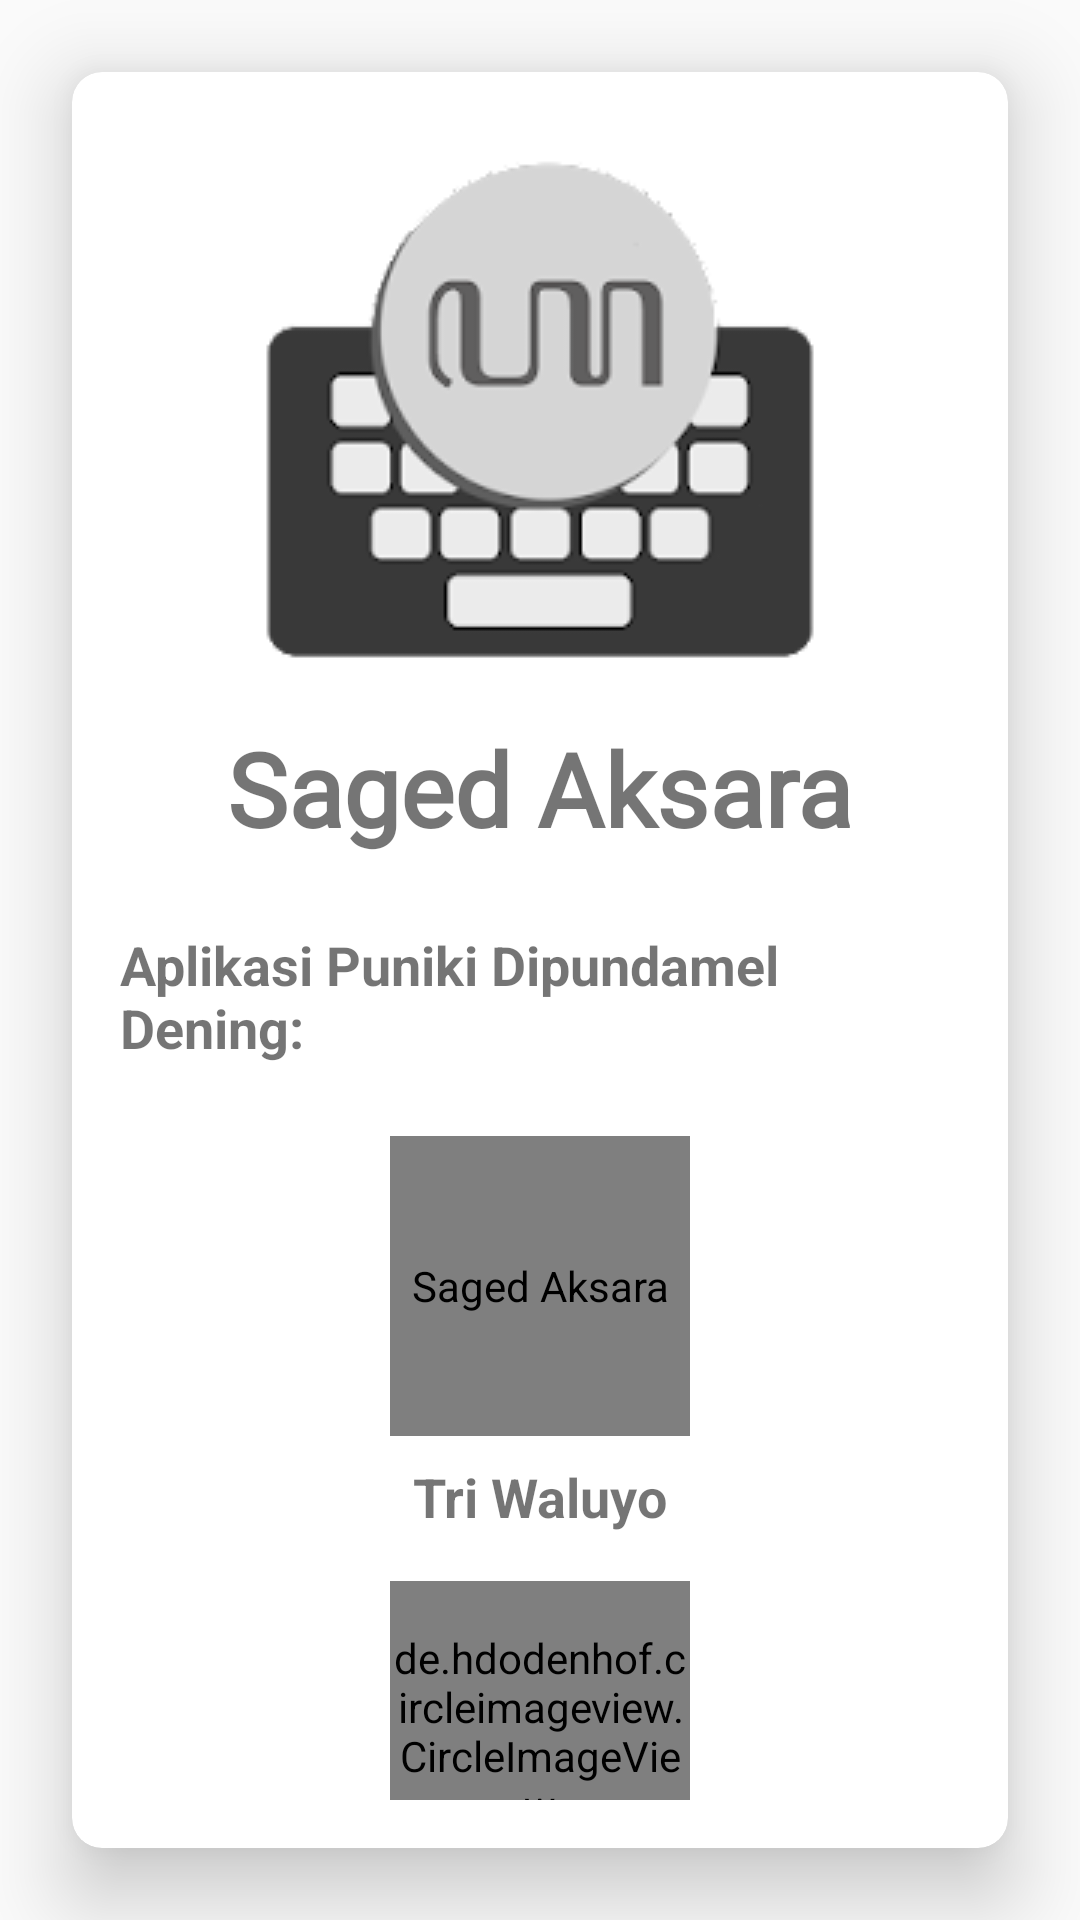

Here is an Android app screen rendered from its layout file. Give the layout XML and the strings, colors and styles it references.
<!-- AndroidManifest.xml: application theme Theme.AppCompat.DayNight -->
<!-- res/layout/activity_about.xml -->
<?xml version="1.0" encoding="utf-8"?>
<androidx.constraintlayout.widget.ConstraintLayout xmlns:android="http://schemas.android.com/apk/res/android"
    xmlns:app="http://schemas.android.com/apk/res-auto"
    xmlns:tools="http://schemas.android.com/tools"
    android:layout_width="match_parent"
    android:layout_height="match_parent"
    tools:context=".activity.AboutActivity">

    <androidx.cardview.widget.CardView
        android:layout_width="match_parent"
        android:layout_height="match_parent"
        android:layout_gravity="center"
        android:layout_margin="24dp"
        app:cardCornerRadius="10dp"
        app:cardElevation="16dp"
        app:layout_constraintBottom_toBottomOf="parent"
        app:layout_constraintEnd_toEndOf="parent"
        app:layout_constraintStart_toStartOf="parent"
        app:layout_constraintTop_toTopOf="parent">

        <androidx.constraintlayout.widget.ConstraintLayout
            android:layout_width="match_parent"
            android:layout_height="match_parent"
            android:padding="16dp">

            <ImageView
                android:id="@+id/logo_img"
                android:layout_width="wrap_content"
                android:layout_height="wrap_content"
                android:contentDescription="@string/app_name"
                app:layout_constraintEnd_toEndOf="parent"
                app:layout_constraintStart_toStartOf="parent"
                app:layout_constraintTop_toTopOf="parent"
                app:srcCompat="@drawable/gb_logo" />

            <TextView
                android:id="@+id/app_nameTxt"
                android:layout_width="wrap_content"
                android:layout_height="wrap_content"
                android:fontFamily="@font/berkshire_swash"
                android:text="@string/app_name"
                android:textSize="34sp"
                android:textStyle="bold"
                app:layout_constraintEnd_toEndOf="@+id/logo_img"
                app:layout_constraintStart_toStartOf="@+id/logo_img"
                app:layout_constraintTop_toBottomOf="@+id/logo_img" />

            <TextView
                android:id="@+id/aboutDesc_txt"
                android:layout_width="wrap_content"
                android:layout_height="wrap_content"
                android:layout_marginTop="24dp"
                android:text="@string/about_desc"
                android:textSize="18sp"
                android:textStyle="bold"
                app:layout_constraintEnd_toEndOf="@+id/logo_img"
                app:layout_constraintStart_toStartOf="@+id/logo_img"
                app:layout_constraintTop_toBottomOf="@+id/app_nameTxt" />

            <de.hdodenhof.circleimageview.CircleImageView
                android:id="@+id/tri_img"
                android:layout_width="100dp"
                android:layout_height="100dp"
                android:layout_marginTop="24dp"
                android:contentDescription="@string/app_name"
                android:src="@drawable/triwaluyo"
                app:layout_constraintEnd_toEndOf="@+id/aboutDesc_txt"
                app:layout_constraintStart_toStartOf="@+id/aboutDesc_txt"
                app:layout_constraintTop_toBottomOf="@+id/aboutDesc_txt" />

            <TextView
                android:id="@+id/triName"
                android:layout_width="wrap_content"
                android:layout_height="wrap_content"
                android:layout_marginTop="8dp"
                android:text="@string/tri"
                android:textSize="18sp"
                android:textStyle="bold"
                app:layout_constraintEnd_toEndOf="@+id/tri_img"
                app:layout_constraintStart_toStartOf="@+id/tri_img"
                app:layout_constraintTop_toBottomOf="@+id/tri_img" />

            <de.hdodenhof.circleimageview.CircleImageView
                android:id="@+id/dev_img"
                android:layout_width="100dp"
                android:layout_height="100dp"
                android:layout_marginTop="16dp"
                android:src="@drawable/dev"
                app:layout_constraintEnd_toEndOf="@+id/tri_img"
                app:layout_constraintStart_toStartOf="@+id/tri_img"
                app:layout_constraintTop_toBottomOf="@+id/triName" />

            <TextView
                android:id="@+id/devName"
                android:layout_width="wrap_content"
                android:layout_height="wrap_content"
                android:layout_marginTop="8dp"
                android:text="@string/dev"
                android:textSize="18sp"
                android:textStyle="bold"
                app:layout_constraintEnd_toEndOf="@+id/tri_img"
                app:layout_constraintHorizontal_bias="0.466"
                app:layout_constraintStart_toStartOf="@+id/tri_img"
                app:layout_constraintTop_toBottomOf="@+id/dev_img" />

        </androidx.constraintlayout.widget.ConstraintLayout>
    </androidx.cardview.widget.CardView>
</androidx.constraintlayout.widget.ConstraintLayout>
<!-- resources referenced by this layout -->
<resources>
  <!-- drawable dev: jpeg bitmap (drawable, 72224 bytes) -->
  <!-- drawable gb_logo: png bitmap (drawable, 10939 bytes) -->
  <!-- drawable triwaluyo: jpeg bitmap (drawable, 54259 bytes) -->
  <string name="about_desc">Aplikasi Puniki Dipundamel Dening:</string>
  <string name="app_name">Saged Aksara</string>
  <string name="dev">Samuel Deviko Kelvin Setiawan</string>
  <string name="tri">Tri Waluyo</string>
</resources>
